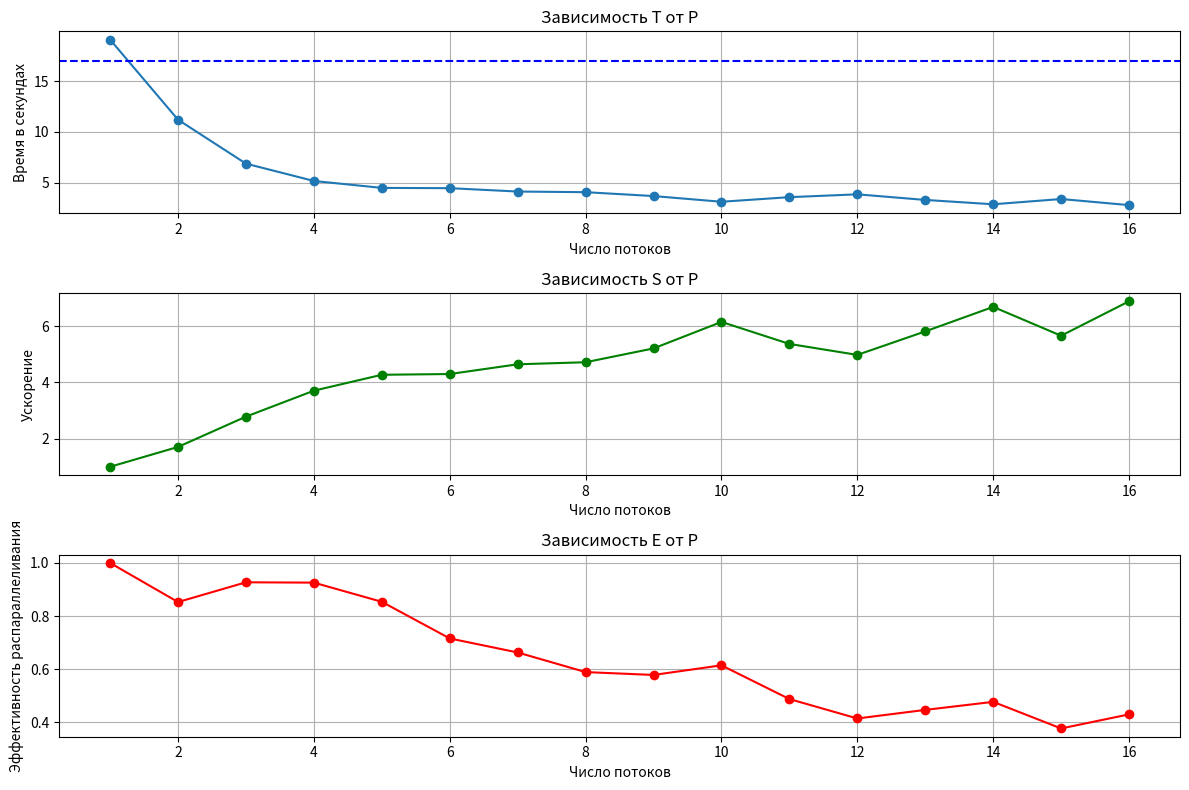

Write the Python code that produced this figure.
import matplotlib.pyplot as plt

P_values = [i for i in range(1, 17)]
T_P = [19.1178, 11.2088, 6.87324, 5.16196, 4.47874, 4.45119, 4.11927, 4.05589, 3.67259, 3.11033, 3.56383, 3.84294, 3.2908, 2.8619, 3.38021, 2.77889]  # время выполнения для каждого P при фиксированном N
S_P = [T_P[0] / t for t in T_P]    # ускорение при фиксированном N
E_P = [s / p for s, p in zip(S_P, P_values)]  # эффективность

# Построение графиков для T(P), S(P), E(P)
plt.figure(figsize=(12, 8))

plt.subplot(3, 1, 1)
plt.plot(P_values, T_P, marker='o', label="T(P)")
plt.axhline(y=17.035, color='blue', linestyle='--', label="y = 17.035s")
plt.xlabel("Число потоков")
plt.ylabel("Время в секундах")
plt.title("Зависимость Т от P")
plt.grid(True)

plt.subplot(3, 1, 2)
plt.plot(P_values, S_P, marker='o', color="green", label="S(P)")
plt.xlabel("Число потоков")
plt.ylabel("Ускорение")
plt.title("Зависимость S от P")
plt.grid(True)

plt.subplot(3, 1, 3)
plt.plot(P_values, E_P, marker='o', color="red", label="E(P)")
plt.xlabel("Число потоков")
plt.ylabel("Эффективность распараллеливания")
plt.title("Зависимость E от P")
plt.grid(True)

plt.tight_layout()
plt.show()
